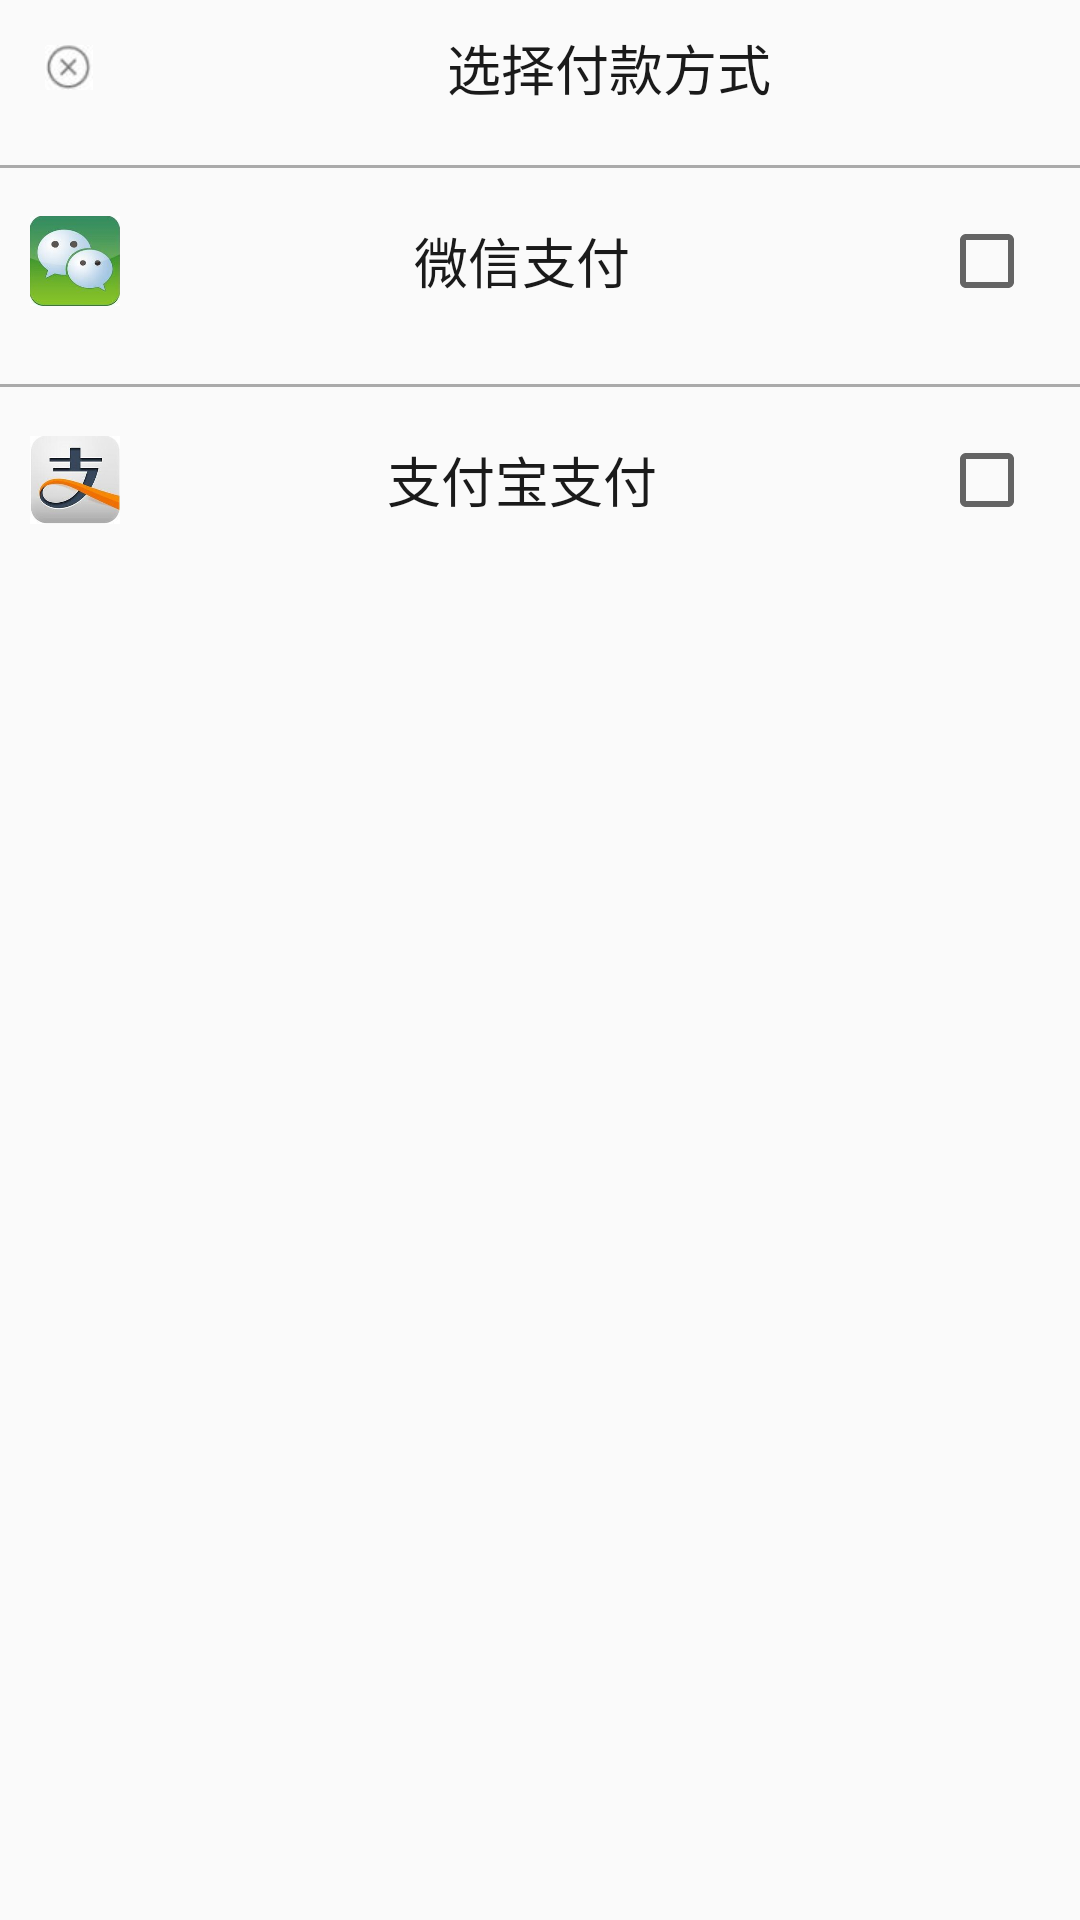

Here is an Android app screen rendered from its layout file. Give the layout XML and the strings, colors and styles it references.
<!-- AndroidManifest.xml: application theme AppTheme -->
<!-- res/layout/fragment_pay_dialog.xml -->
<LinearLayout xmlns:android="http://schemas.android.com/apk/res/android"
    xmlns:tools="http://schemas.android.com/tools"
    android:layout_width="match_parent"
    android:layout_height="wrap_content"
    android:orientation="vertical">

    
    <LinearLayout
        android:layout_width="match_parent"
        android:layout_height="wrap_content"
        android:orientation="horizontal"
        android:layout_marginBottom="10dp">

        <ImageView
            android:id="@+id/pay_cancel"
            android:layout_width="wrap_content"
            android:layout_height="wrap_content"
            android:src="@drawable/cancel"
            android:layout_margin="15dp"/>

        <TextView
            android:layout_width="0dp"
            android:layout_height="wrap_content"
            android:layout_weight="1"
            android:text="选择付款方式"
            android:textSize="18sp"
            android:textColor="@color/black"
            android:layout_gravity="center"
            android:gravity="center"/>

    </LinearLayout>

    <ImageView
        android:layout_width="match_parent"
        android:layout_height="1dp"
        android:background="@android:color/darker_gray"/>


    <LinearLayout
        android:id="@+id/pay_wechat_ll"
        android:layout_width="match_parent"
        android:layout_height="wrap_content"
        android:orientation="horizontal"
        android:layout_marginBottom="10dp">

        <ImageView
            android:layout_width="30dp"
            android:layout_height="30dp"
            android:src="@mipmap/wechat_pay"
            android:layout_gravity="center"
            android:layout_margin="10dp"/>

        <TextView
            android:layout_width="0dp"
            android:layout_height="wrap_content"
            android:layout_weight="1"
            android:text="微信支付"
            android:textColor="@color/black"
            android:textSize="18sp"
            android:layout_gravity="center"
            android:gravity="center"/>

        <CheckBox
            android:id="@+id/pay_wechat_check"
            android:layout_width="wrap_content"
            android:layout_height="wrap_content"
            android:layout_margin="15dp"
            android:layout_gravity="center" />
    </LinearLayout>

    <ImageView
        android:layout_width="match_parent"
        android:layout_height="1dp"
        android:background="@android:color/darker_gray"/>


    <LinearLayout
        android:id="@+id/pay_zhifubao_ll"
        android:layout_width="match_parent"
        android:layout_height="wrap_content"
        android:orientation="horizontal"
        android:layout_marginBottom="10dp">

        <ImageView
            android:layout_width="30dp"
            android:layout_height="30dp"
            android:src="@mipmap/zhifubao_pay"
            android:layout_gravity="center"
            android:layout_margin="10dp"/>

        <TextView
            android:layout_width="0dp"
            android:layout_height="wrap_content"
            android:layout_weight="1"
            android:text="支付宝支付"
            android:textColor="@color/black"
            android:textSize="18sp"
            android:layout_gravity="center"
            android:gravity="center"/>

        <CheckBox
            android:id="@+id/pay_zhifubao_check"
            android:layout_width="wrap_content"
            android:layout_height="wrap_content"
            android:layout_margin="15dp"
            android:layout_gravity="center" />
    </LinearLayout>
</LinearLayout>
<!-- resources referenced by this layout -->
<resources>
  <color name="black">#1A1A1A</color>
  <!-- drawable cancel: jpg bitmap (drawable-xhdpi, 867 bytes) -->
  <!-- mipmap wechat_pay: jpg bitmap (mipmap-xhdpi, 4938 bytes) -->
  <!-- mipmap zhifubao_pay: jpg bitmap (mipmap-xhdpi, 6044 bytes) -->
  <style name="AppTheme" parent="Theme.AppCompat.Light.DarkActionBar">
          
          <item name="windowActionBar">false</item>
          <item name="windowNoTitle">true</item>
          <item name="colorPrimary">@color/colorPrimary</item>
          <item name="colorPrimaryDark">@color/colorPrimaryDark</item>
          <item name="colorAccent">@color/colorAccent</item>
      </style>
  <color name="colorPrimary">#3F51B5</color>
  <color name="colorPrimaryDark">#303F9F</color>
  <color name="colorAccent">#FF4081</color>
</resources>
